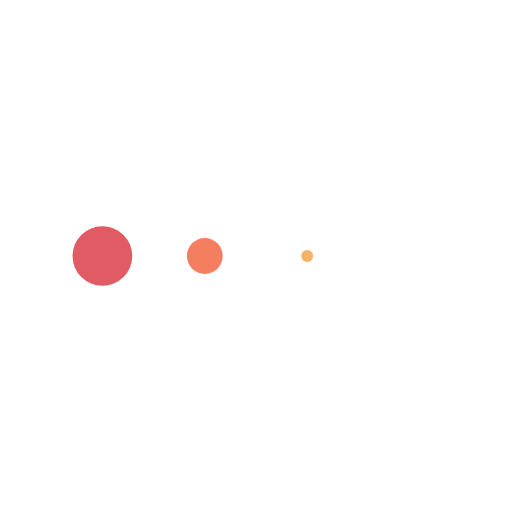
t = 0.00 s
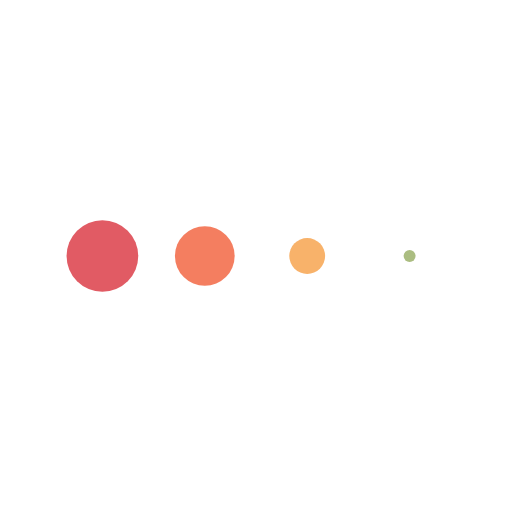
t = 0.13 s
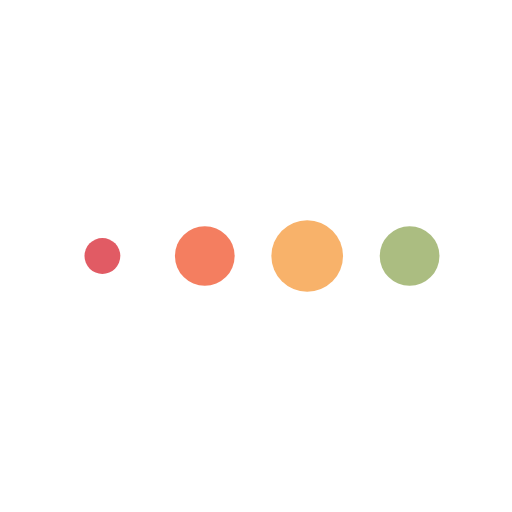
t = 0.38 s
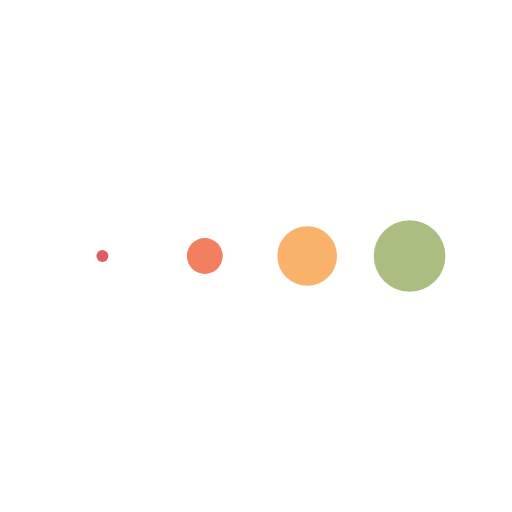
t = 0.50 s
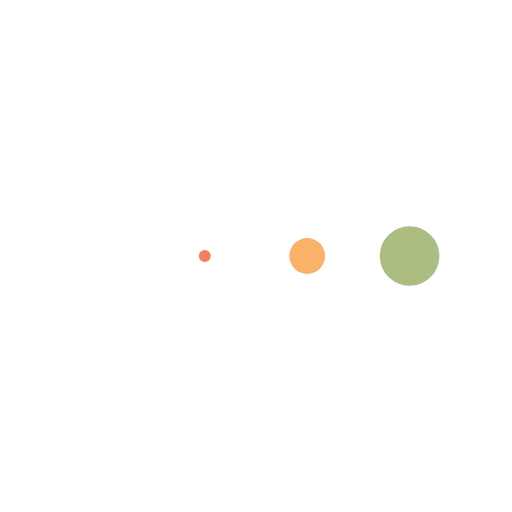
t = 0.63 s
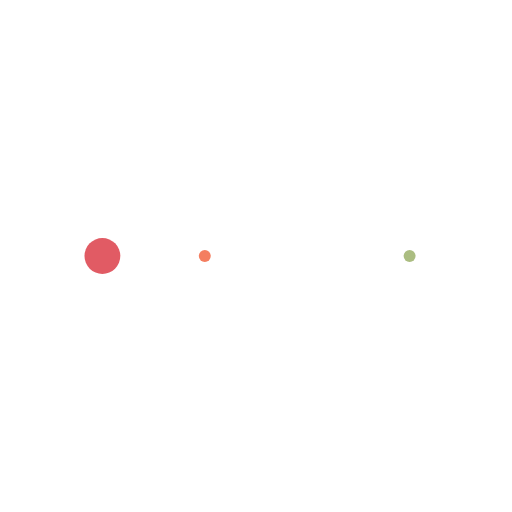
t = 0.88 s

The animated SVG that drew these frames (rendered in a browser with its animation timeline set to each time). Animation: 4 SMIL elements (animateTransform=4); one cycle of 1.00 s, repeats indefinitely.

<svg class="lds-message" width="80px"  height="80px"  xmlns="http://www.w3.org/2000/svg" viewBox="0 0 100 100" preserveAspectRatio="xMidYMid"><g transform="translate(20 50)">
<circle cx="0" cy="0" r="7" fill="#e15b64" transform="scale(0.99275 0.99275)">
  <animateTransform attributeName="transform" type="scale" begin="-0.375s" calcMode="spline" keySplines="0.3 0 0.7 1;0.3 0 0.7 1" values="0;1;0" keyTimes="0;0.5;1" dur="1s" repeatCount="indefinite"></animateTransform>
</circle>
</g><g transform="translate(40 50)">
<circle cx="0" cy="0" r="7" fill="#f47e60" transform="scale(0.773605 0.773605)">
  <animateTransform attributeName="transform" type="scale" begin="-0.25s" calcMode="spline" keySplines="0.3 0 0.7 1;0.3 0 0.7 1" values="0;1;0" keyTimes="0;0.5;1" dur="1s" repeatCount="indefinite"></animateTransform>
</circle>
</g><g transform="translate(60 50)">
<circle cx="0" cy="0" r="7" fill="#f8b26a" transform="scale(0.42525 0.42525)">
  <animateTransform attributeName="transform" type="scale" begin="-0.125s" calcMode="spline" keySplines="0.3 0 0.7 1;0.3 0 0.7 1" values="0;1;0" keyTimes="0;0.5;1" dur="1s" repeatCount="indefinite"></animateTransform>
</circle>
</g><g transform="translate(80 50)">
<circle cx="0" cy="0" r="7" fill="#abbd81" transform="scale(0.113418 0.113418)">
  <animateTransform attributeName="transform" type="scale" begin="0s" calcMode="spline" keySplines="0.3 0 0.7 1;0.3 0 0.7 1" values="0;1;0" keyTimes="0;0.5;1" dur="1s" repeatCount="indefinite"></animateTransform>
</circle>
</g></svg>